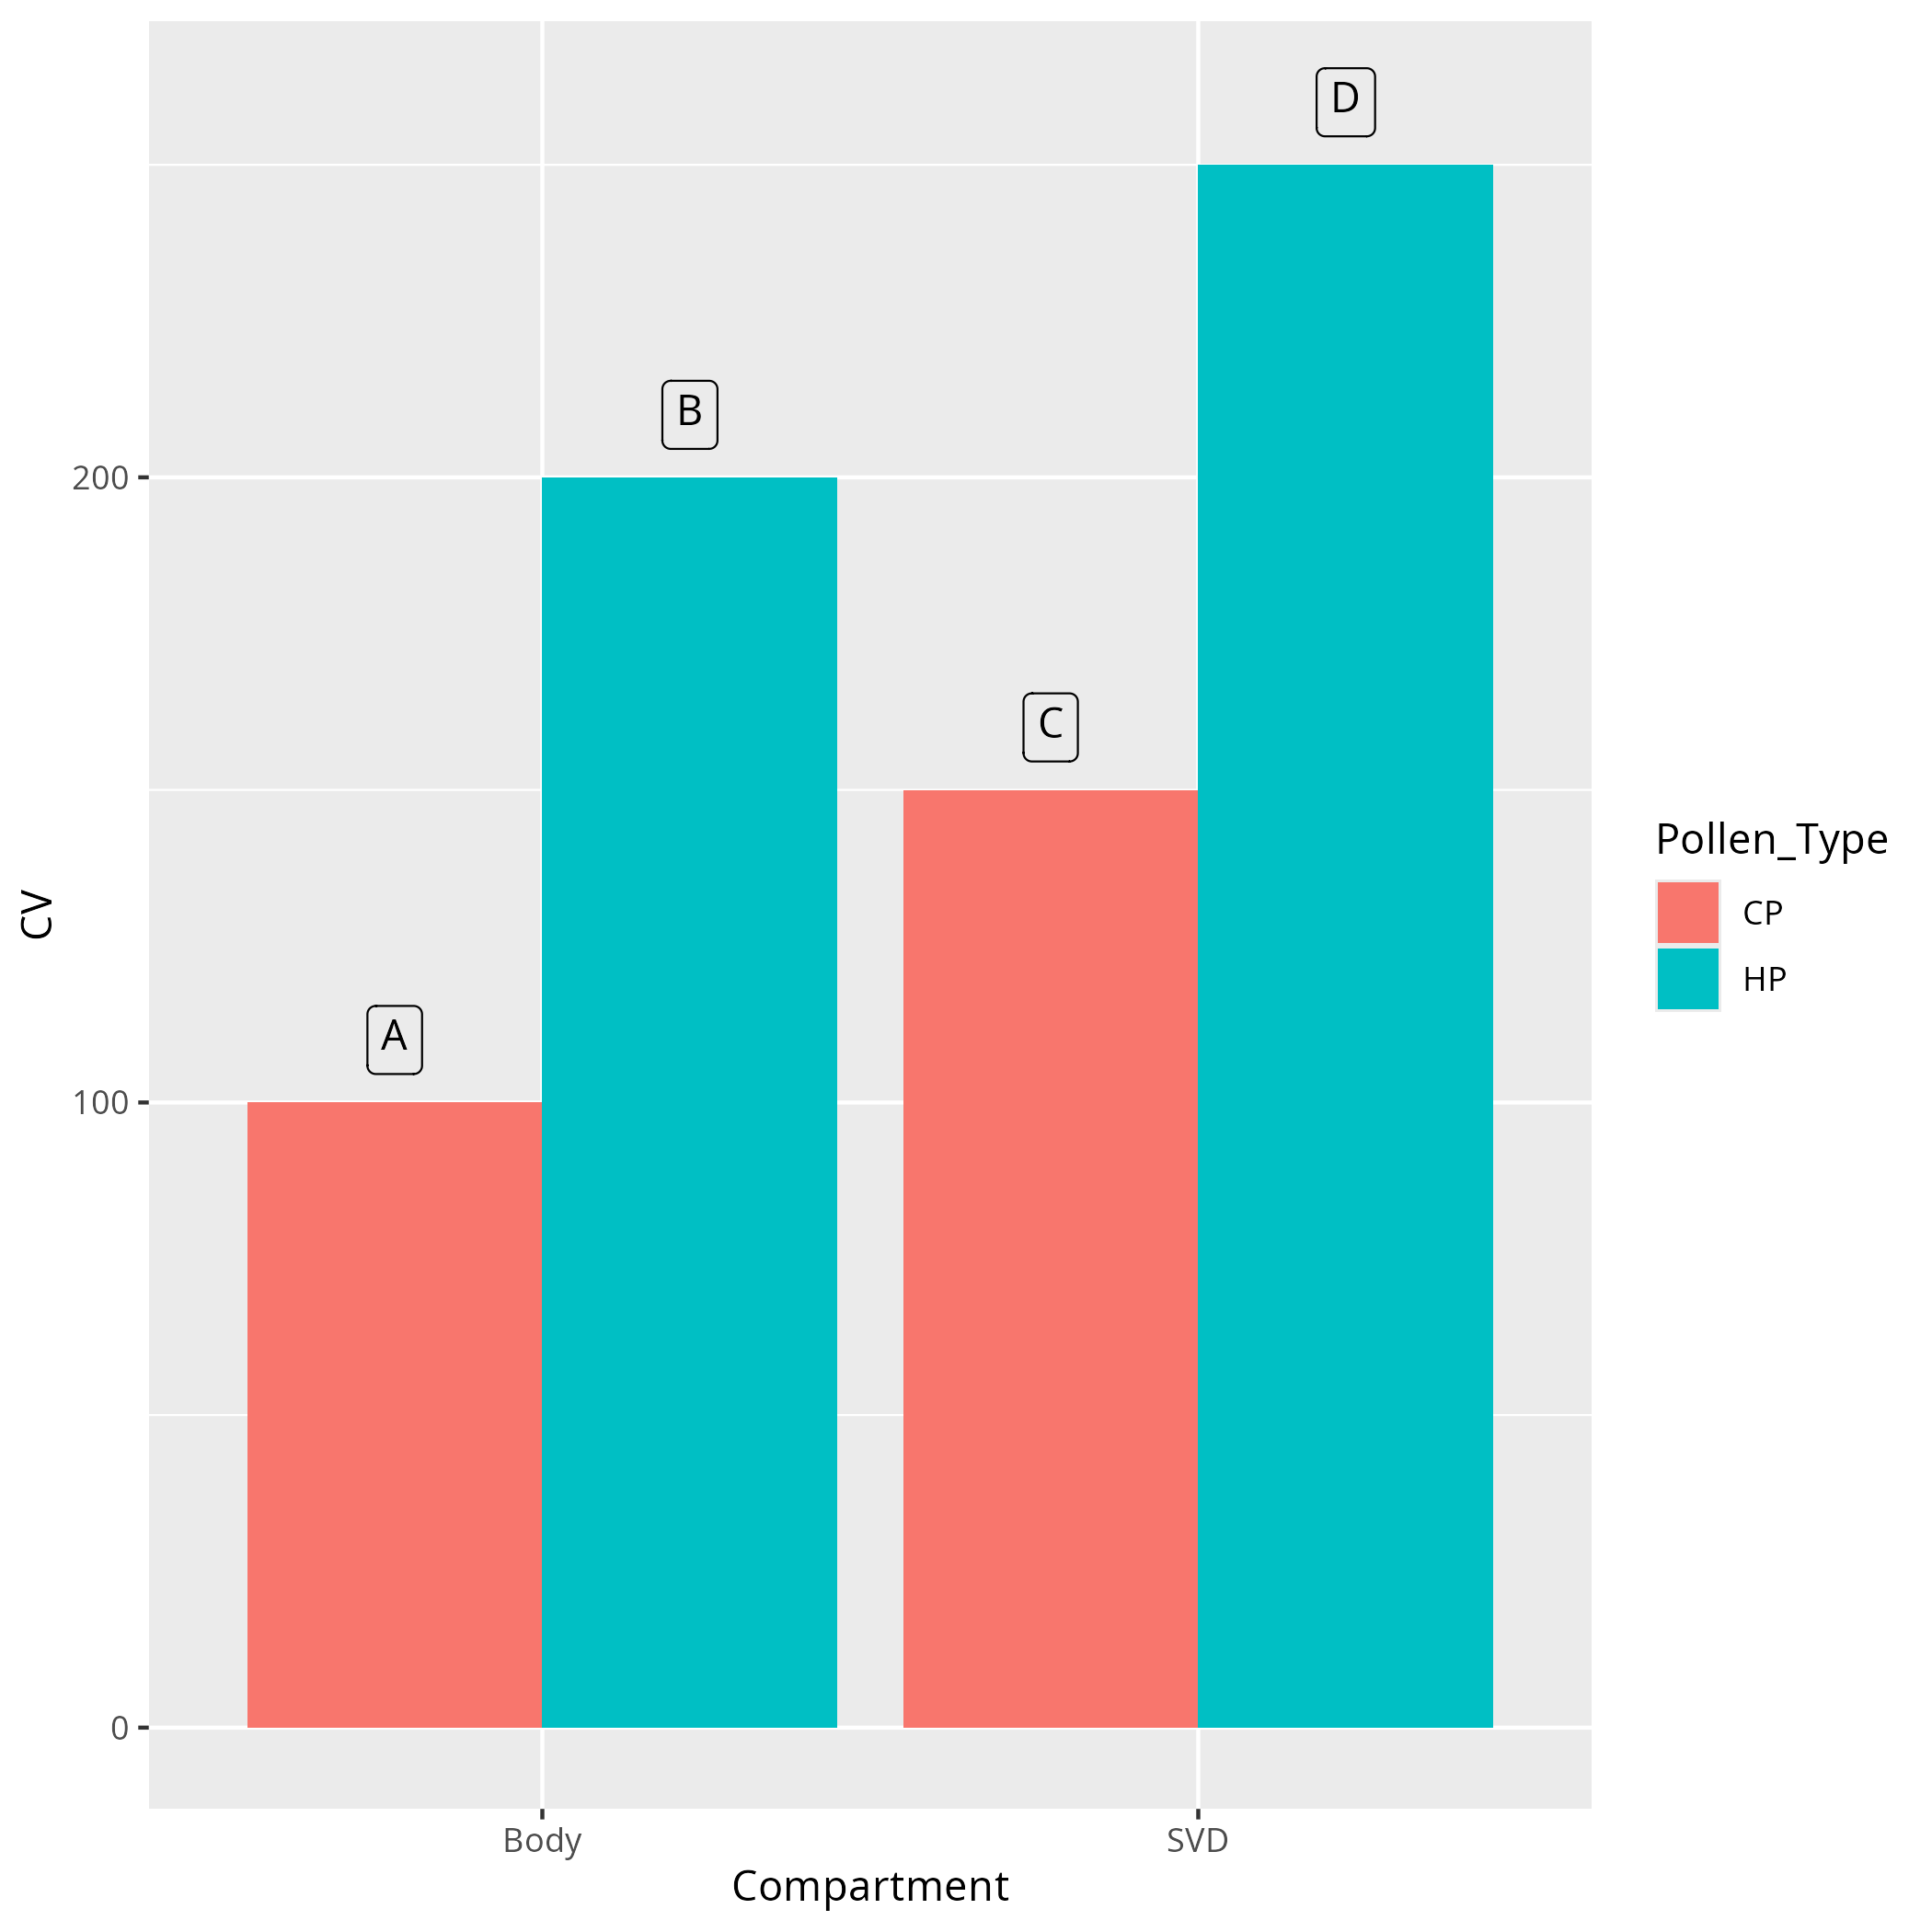

Here is the R script that generated this plot:
library(ggplot2)
library(ggtext)
df <- data.frame(
  Compartment = c("Body", "Body", "SVD", "SVD"),
  Pollen_Type = c("CP", "HP", "CP", "HP"),
  CV = c(100, 200, 150, 250),
  icon_html = c("A", "B", "C", "D")
)

p <- ggplot(df, aes(x = Compartment, y = CV, fill = Pollen_Type)) +
  geom_bar(stat = "identity", position = position_dodge(width = 0.9)) +
  geom_richtext(aes(y = CV + 10, label = icon_html, group = Pollen_Type), 
                position = position_dodge(width = 0.9),
                fill = NA)
ggsave("test_dodge.png", p)
